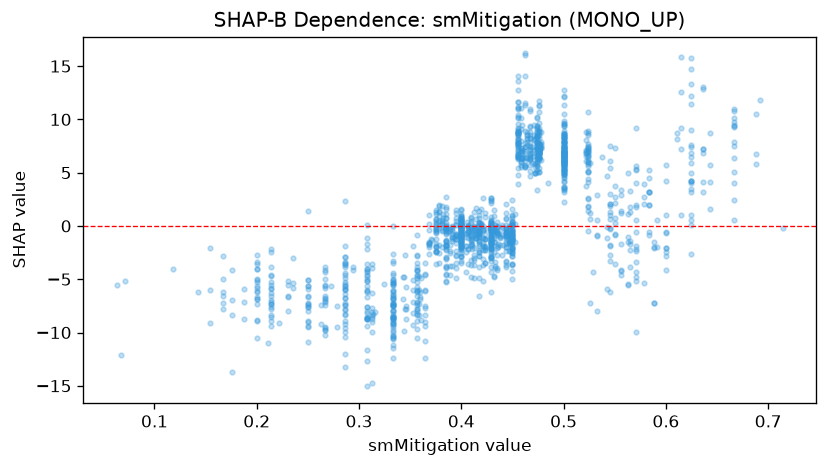

Data behind this chart, as committed beside it:
feature_value, shap_value
0.667, 0.5441
0.5, 6.288
0.333, -6.677
0.5, 3.506
0.25, -9.463
0.25, -9.356
0.5, 7.986
0.5, 4.108
0.333, -10.61
0.5, 6.388
0.4, 0.07703
0.4, 0.2238
0.4, -1.163
0.4, 1.078
0.6, -2.035
0.6, 4.259
0.2, -5.854
0.5, 8.507
0.5, 9.583
0.5, 6.107
0.5, 6.613
0.5, 6.924
0.375, 1.308
0.571, -2.342
0.571, 9.238
0.571, 5.372
0.571, 5.236
0.5, 6.139
0.571, -2.129
0.571, -3.387
0.5, 7.418
0.429, 0.355
0.375, 0.6647
0.375, 1.455
0.556, 2.89
0.556, -4.559
0.667, 9.472
0.625, -2.659
0.556, -4.197
0.571, 0.5525
0.5, 8.728
0.5, 12.74
0.5, 10.53
0.5, 9.348
0.5, 7.051
0.375, -0.2487
0.375, 0.6537
0.375, -0.2319
0.375, -0.009919
0.333, -9.128
0.444, -1.96
0.444, 1.195
0.375, 1.099
0.333, -8.638
0.364, -4.635
0.273, -5.622
0.4, -0.1684
0.375, -0.7054
0.333, -8.277
0.333, -10.2
... 1,428 more rows
